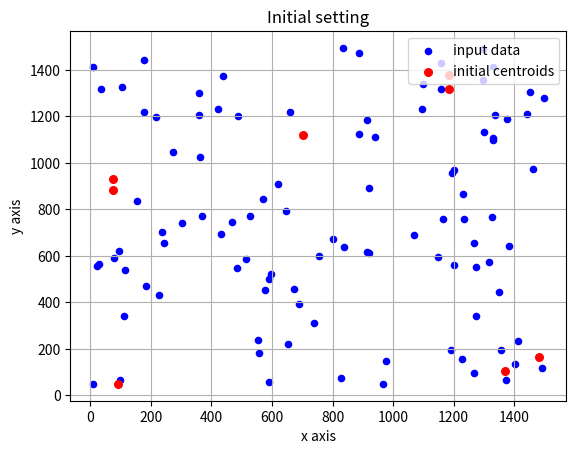
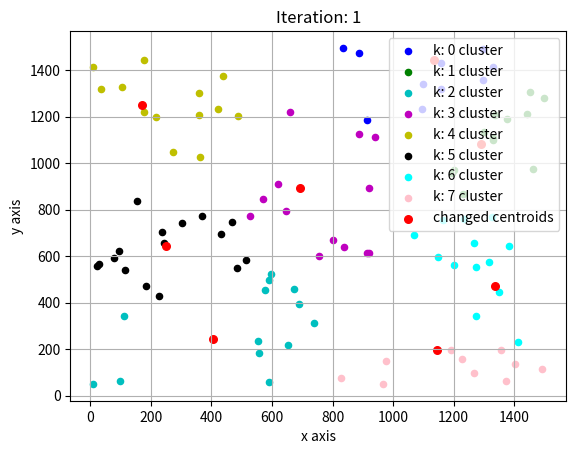
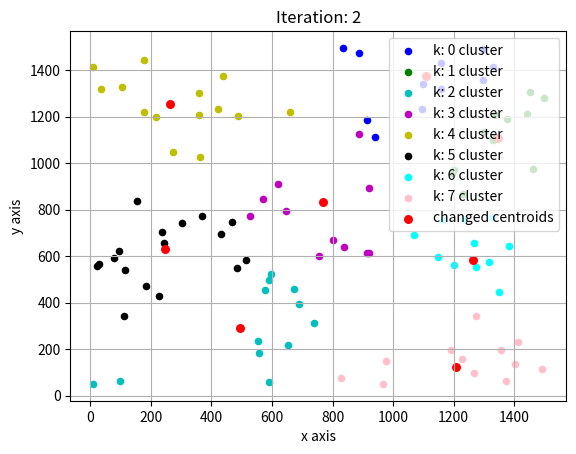
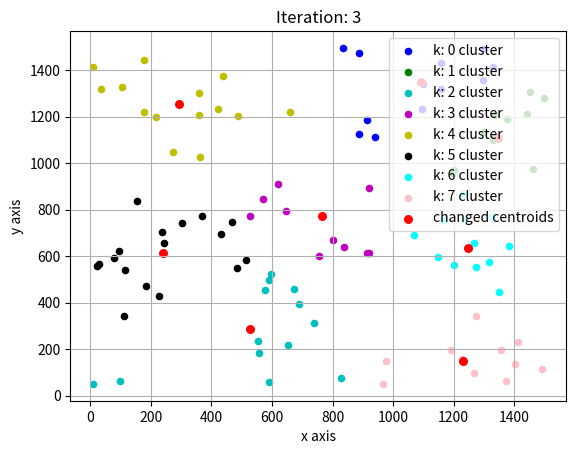
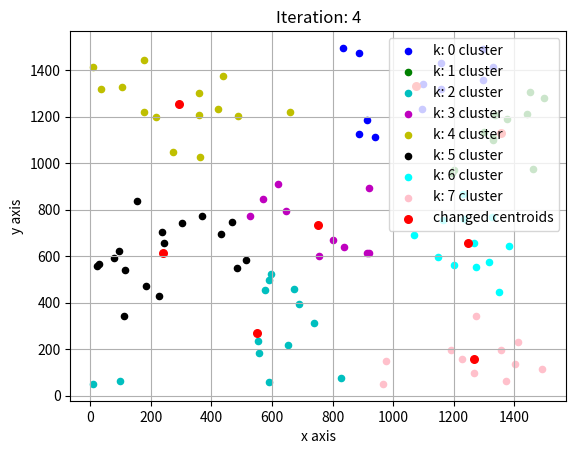

The matplotlib source for these figures, in order:
import math
from random import *
import matplotlib
import matplotlib.pyplot as plt

class point:
    x = 0
    y = 0
    label = -1   #initial value is -1, 0 to k-1 is valid
    dist = []
    def initDist(self,k):
        self.dist = [0 for i in range(k)]
    def assignLabel(self):
        self.label = self.dist.index(min(self.dist))
    def __init__(self,x,y):
        self.x=x
        self.y=y
    def printAll(self):
        print(self.x, self.y, self.label)
        print(self.dist)

def generatePointCluster(min,max,k):
    #set seed for random
    #containers of clusters
    points = []
    #generate labels as many as numberOfClusters
    for i in range(k):
        seed()
        #The range of coordinates is preset: x[0:100] y[0:100]
        p = point(randrange(min,max,1),randrange(min,max,1))
        points.append(p)

    return points
def writeRandomPoints(min,max,numberOfPoints,filename):
    f = open(filename,'w')
    x = []
    y = []
    for i in range(numberOfPoints):
        seed()
        tx = str(randrange(min,max,1))
        ty = str(randrange(min,max,1))
        txt = tx+" "+ty+"\n"
        f.writelines(txt)
    f.close()
def readFromText(filename):
    f = open(filename,'r')
    points = []
    while True:
        line = f.readline()
        if not line: break
        x, y = line.split()
        p = point(int(x),int(y))
        points.append(p)

    f.close()
    return points
def computeDistance(pA, pB):
    pow = math.pow((pA.x - pB.x),2) + math.pow((pA.y - pB.y),2)
    distance = math.sqrt(pow)
    return distance
def computeEnergy(points, clusters):
    sum = 0
    for k in range(len(clusters)):
        for i in range(len(points)):
            if points[i].label == k:
                sum = sum + math.pow(computeDistance(points[i],clusters[k]),2)
    return sum/len(points)
def computeCentroid(points, clusters):
    centroids = []
    for k in range(len(clusters)):
        count = 0
        sumX = 0
        sumY = 0
        for i in range(len(points)):
            if points[i].label == k:
                sumX = sumX + points[i].x
                sumY = sumY + points[i].y
                count = count + 1
        if count != 0:
            centroid = point(sumX/count, sumY/count)
        else:
            centroid = clusters[k]
        centroids.append(centroid)
    return centroids
def checkChangeLabel(previous,current):
        for i in range(len(previous)):
            if previous[i]!=current[i]:
                return True
        return False
def makeLabelList(points):
    Labels = []
    for i in range(len(points)):
        Labels.append(points[i].label)
    return Labels
def initializeLabel(points,clusters):
    for i in range(len(points)):
        points[i].initDist(len(clusters))
        for k in range(len(clusters)):
            points[i].dist[k] = computeDistance(clusters[k],points[i])
        points[i].assignLabel()      #tag labels to points
def separatePointsToXY(points,indexOfCluster):
    x = []
    y = []
    for i in range(len(points)):
        if points[i].label == indexOfCluster:
            x.append(points[i].x)
            y.append(points[i].y)
    return [x,y]
def main():
    writeRandomPoints(0,1500,100,"data.txt")       #generate data set and save as .txt
    ######  initial setting  ######
    points = readFromText("data.txt")           #initialize data from .txt file
    Px,Py = separatePointsToXY(points,-1)
    centroids = generatePointCluster(0,1500,8)     #generate initial centroids randomly
    Cx,Cy = separatePointsToXY(centroids,-1)
    fig = plt.figure()
    plt.scatter(Px,Py,color='b',marker='o',s=20,label='input data')
    plt.scatter(Cx,Cy,color='r',marker='o',s=30,label='initial centroids')
    plt.xlabel('x axis')
    plt.ylabel('y axis')
    plt.title('Initial setting')
    plt.legend(loc='upper right')
    plt.grid(True)
    plt.show()
    previous = makeLabelList(points)         #save initial label list
    initializeLabel(points,centroids)        #initialize Label
    current = makeLabelList(points)         #after assign label, make label list

    ######  loop clustering  ######
    count = 0
    while checkChangeLabel(previous,current):
        count = count + 1
        previous = current
        nextCentroids = computeCentroid(points, centroids)
        initializeLabel(points, nextCentroids)
        current = makeLabelList(points)
        centroids = nextCentroids
        energy = computeEnergy(points, nextCentroids)
        print("Energy of iteration %d"%count,"%f"%energy)
        xList = []
        yList = []
        fig = plt.figure()
        for i in range(len(centroids)):
            x,y = separatePointsToXY(points,i)
            xList.append(x)
            yList.append(y)
            color = ['b','g','c','m','y','k','aqua','pink','purple']
            label = "k: "+str(i)+" cluster"
            plt.scatter(xList[i],yList[i],color=color[i],marker='o',s=20,label=label)
        Cx,Cy = separatePointsToXY(centroids,-1)
        plt.scatter(Cx,Cy,color='r',marker='o',s=30,label='changed centroids')
        title = "Iteration: " + str(count)
        plt.xlabel('x axis')
        plt.ylabel('y axis')
        plt.title(title)
        plt.legend(loc='upper right')
        plt.grid(True)
        plt.show()
if __name__ == '__main__':
    main()
